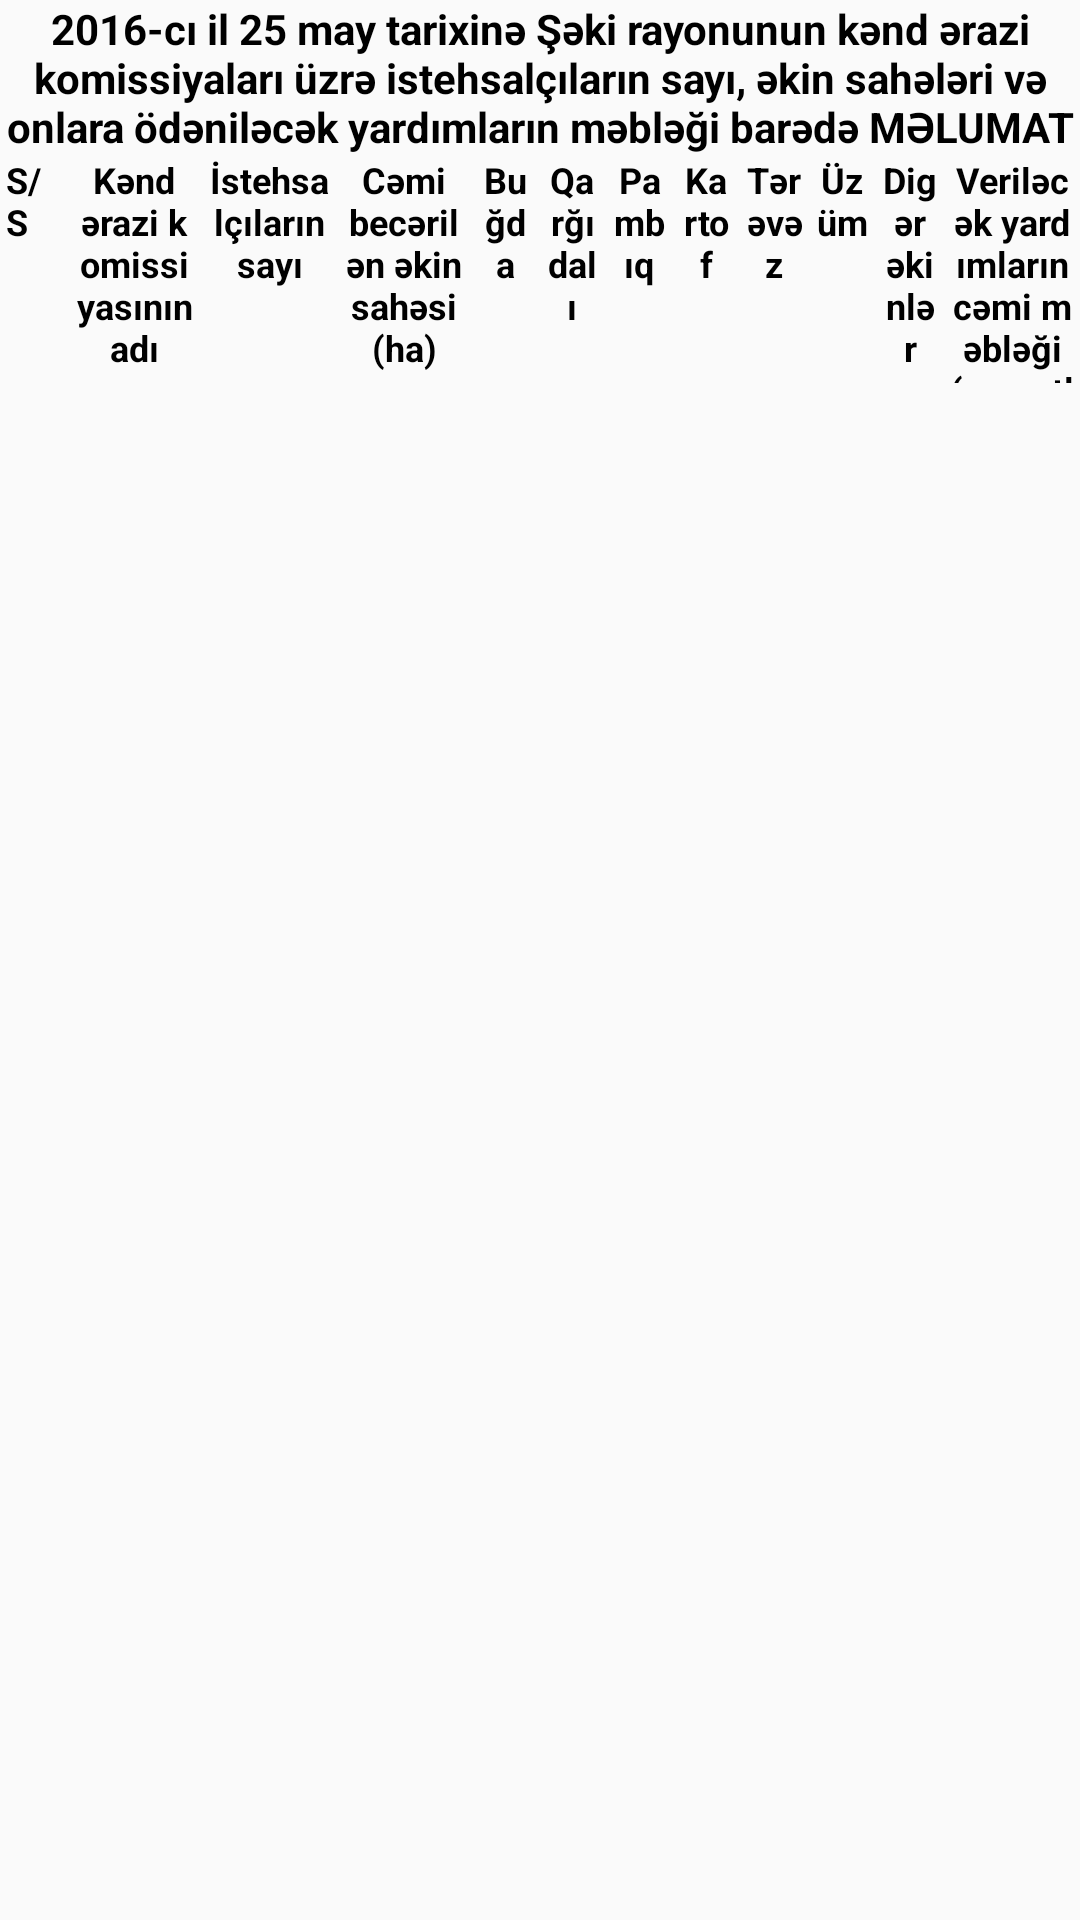

This screen was rendered from an Android layout file. Write that file and the resources it references.
<!-- AndroidManifest.xml: application theme AppTheme -->
<!-- res/layout/sheki_about_agri_culture_detail.xml -->
<LinearLayout xmlns:android="http://schemas.android.com/apk/res/android"
    xmlns:tools="http://schemas.android.com/tools"
    android:layout_width="match_parent"
    android:layout_height="match_parent"
    android:orientation="vertical"
    tools:context="about.About_AgriCulture_Details">

    <TextView
        android:id="@+id/lbAgriculture"
        android:layout_width="match_parent"
        android:layout_height="wrap_content"
        android:gravity="center"
        android:text="@string/agri_detail_info"
        android:textColor="#000000"
        android:textSize="14sp"
        android:textStyle="bold"/>

    <LinearLayout xmlns:android="http://schemas.android.com/apk/res/android"
        android:layout_width="match_parent"
        android:layout_height="wrap_content"
        android:orientation="horizontal"
        android:weightSum="16">

        <TextView
            android:id="@+id/lbNumber"
            android:layout_width="0dp"
            android:layout_height="wrap_content"
            android:layout_weight="1"
            android:gravity="start"
            android:paddingLeft="2dp"
            android:paddingRight="2dp"
            android:text="@string/agri_detail_ss"
            android:textColor="#000000"
            android:textSize="12sp"
            android:textStyle="bold"/>

        <TextView
            android:id="@+id/lbVillage"
            android:layout_width="0dp"
            android:layout_height="wrap_content"
            android:layout_weight="2"
            android:gravity="center"
            android:paddingLeft="2dp"
            android:paddingRight="2dp"
            android:text="@string/agri_detail_name"
            android:textColor="#000000"
            android:textSize="12sp"
            android:textStyle="bold"/>

        <TextView
            android:id="@+id/lbConsumerCount"
            android:layout_width="0dp"
            android:layout_height="wrap_content"
            android:layout_weight="2"
            android:gravity="center"
            android:paddingLeft="2dp"
            android:paddingRight="2dp"
            android:text="@string/agri_detail_count"
            android:textColor="#000000"
            android:textSize="12sp"
            android:textStyle="bold"/>

        <TextView
            android:id="@+id/lbLandArea"
            android:layout_width="0dp"
            android:layout_height="wrap_content"
            android:layout_weight="2"
            android:gravity="center"
            android:paddingLeft="2dp"
            android:paddingRight="2dp"
            android:text="@string/agri_detail_area"
            android:textColor="#000000"
            android:textSize="12sp"
            android:textStyle="bold"/>

        <TextView
            android:id="@+id/lbTaxil"
            android:layout_width="0dp"
            android:layout_height="wrap_content"
            android:layout_weight="1"
            android:gravity="center"
            android:paddingLeft="2dp"
            android:paddingRight="2dp"
            android:text="@string/agri_detail_grain"
            android:textColor="#000000"
            android:textSize="12sp"
            android:textStyle="bold"/>

        <TextView
            android:id="@+id/lbQargidali"
            android:layout_width="0dp"
            android:layout_height="wrap_content"
            android:layout_weight="1"
            android:gravity="center"
            android:paddingLeft="2dp"
            android:paddingRight="2dp"
            android:text="@string/agri_detail_corn"
            android:textColor="#000000"
            android:textSize="12sp"
            android:textStyle="bold"/>

        <TextView
            android:id="@+id/lbPambiq"
            android:layout_width="0dp"
            android:layout_height="wrap_content"
            android:layout_weight="1"
            android:gravity="center"
            android:paddingLeft="2dp"
            android:paddingRight="2dp"
            android:text="@string/agri_detail_cotton"
            android:textColor="#000000"
            android:textSize="12sp"
            android:textStyle="bold"/>

        <TextView
            android:id="@+id/lbKmartof"
            android:layout_width="0dp"
            android:layout_height="wrap_content"
            android:layout_weight="1"
            android:gravity="center"
            android:paddingLeft="2dp"
            android:paddingRight="2dp"
            android:text="@string/agri_detail_potetos"
            android:textColor="#000000"
            android:textSize="12sp"
            android:textStyle="bold"/>

        <TextView
            android:id="@+id/lbTerevez"
            android:layout_width="0dp"
            android:layout_height="wrap_content"
            android:layout_weight="1"
            android:gravity="center"
            android:paddingLeft="2dp"
            android:paddingRight="2dp"
            android:text="@string/agri_detail_vegetables"
            android:textColor="#000000"
            android:textSize="12sp"
            android:textStyle="bold"/>

        <TextView
            android:id="@+id/lbUzumBagi"
            android:layout_width="0dp"
            android:layout_height="wrap_content"
            android:layout_weight="1"
            android:gravity="center"
            android:paddingLeft="2dp"
            android:paddingRight="2dp"
            android:text="@string/agri_detail_grape"
            android:textColor="#000000"
            android:textSize="12sp"
            android:textStyle="bold"/>

        <TextView
            android:id="@+id/lbDiger"
            android:layout_width="0dp"
            android:layout_height="wrap_content"
            android:layout_weight="1"
            android:gravity="center"
            android:paddingLeft="2dp"
            android:paddingRight="2dp"
            android:text="@string/agri_detail_others"
            android:textColor="#000000"
            android:textSize="12sp"
            android:textStyle="bold"/>

        <TextView
            android:id="@+id/lbYardim"
            android:layout_width="0dp"
            android:layout_height="76dp"
            android:layout_weight="2"
            android:gravity="center"
            android:paddingLeft="2dp"
            android:paddingRight="2dp"
            android:text="@string/agri_detail_grant"
            android:textColor="#000000"
            android:textSize="12sp"
            android:textStyle="bold"/>
    </LinearLayout>


        <ListView
            android:layout_width="match_parent"
            android:layout_height="wrap_content"
            android:id="@+id/listViewAgriculture" />

</LinearLayout>
<!-- resources referenced by this layout -->
<resources>
  <string name="agri_detail_area">Cəmi becərilən əkin sahəsi (ha)</string>
  <string name="agri_detail_corn">Qarğıdalı</string>
  <string name="agri_detail_cotton">Pambıq</string>
  <string name="agri_detail_count">İstehsalçıların sayı</string>
  <string name="agri_detail_grain">Buğda</string>
  <string name="agri_detail_grant">Veriləcək yardımların cəmi məbləği (manatla)</string>
  <string name="agri_detail_grape">Üzüm</string>
  <string name="agri_detail_info">2016-cı il 25 may tarixinə Şəki rayonunun kənd ərazi komissiyaları üzrə istehsalçıların sayı, əkin sahələri və onlara ödəniləcək yardımların məbləği barədə
  MƏLUMAT</string>
  <string name="agri_detail_name">Kənd ərazi komissiyasının adı</string>
  <string name="agri_detail_others">Digər əkinlər</string>
  <string name="agri_detail_potetos">Kartof</string>
  <string name="agri_detail_ss">S/S</string>
  <string name="agri_detail_vegetables">Tərəvəz</string>
  <style name="AppTheme" parent="Theme.AppCompat.Light.DarkActionBar">
          
          <item name="colorPrimary">@color/colorPrimary</item>
          <item name="colorPrimaryDark">@color/colorPrimaryDark</item>
          <item name="colorAccent">@color/colorAccent</item>
          
          
      </style>
  <!-- not gathered from this repository: default colours our renderer supplied (Android Studio template values) -->
  <color name="colorPrimary">#FF6200EE</color>
  <color name="colorPrimaryDark">#FF3700B3</color>
  <color name="colorAccent">#FF03DAC5</color>
</resources>
